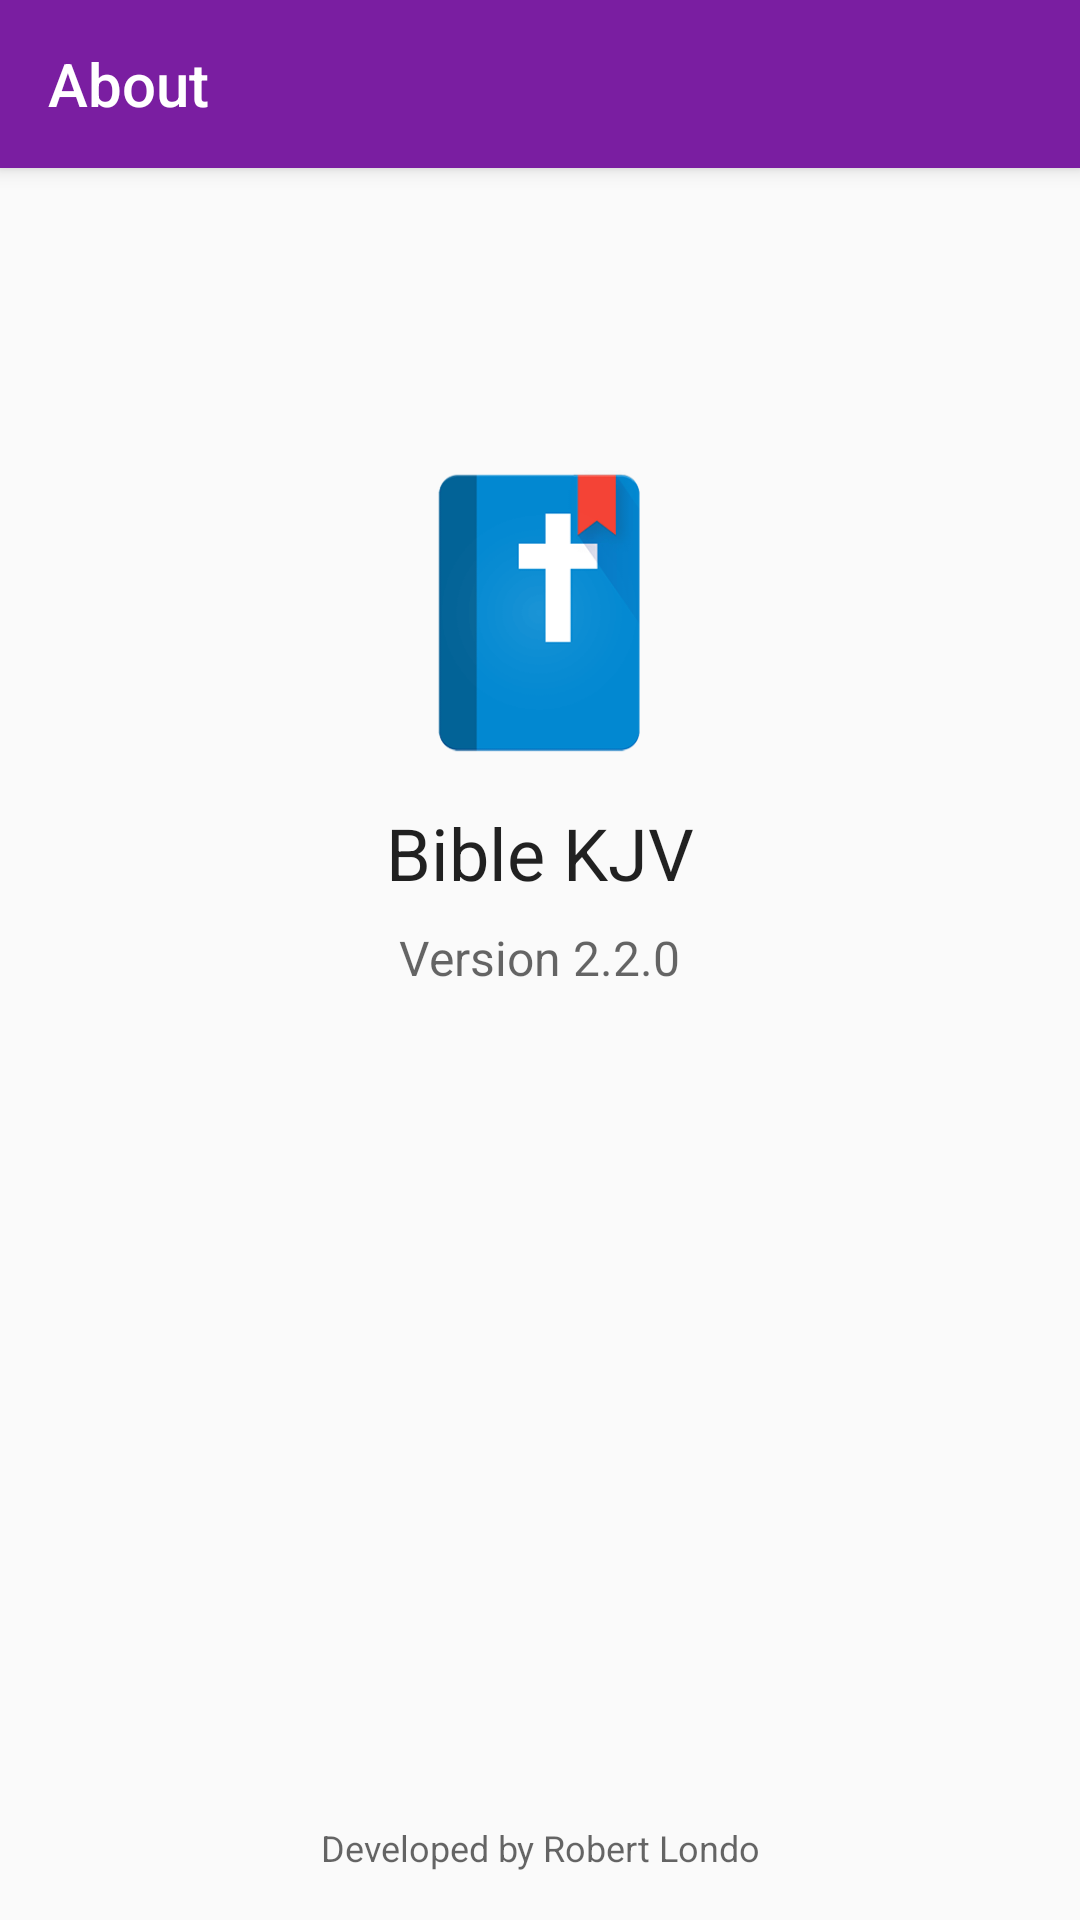

Produce the Android XML layout that renders to this screen, including the resource entries it uses.
<!-- AndroidManifest.xml: application theme AppTheme -->
<!-- res/layout/activity_about.xml -->
<?xml version="1.0" encoding="utf-8"?>
<LinearLayout xmlns:android="http://schemas.android.com/apk/res/android"
    xmlns:app="http://schemas.android.com/apk/res-auto"
    xmlns:tools="http://schemas.android.com/tools"
    android:layout_width="match_parent"
    android:layout_height="match_parent"
    android:orientation="vertical"
    android:gravity="center"
    tools:context="tz.co.wadau.biblekingjamesversion.AboutActivity">

    <android.support.v7.widget.Toolbar
        android:id="@+id/toolbar_about"
        android:layout_width="match_parent"
        android:layout_height="wrap_content"
        android:background="@color/colorPrimary"
        android:elevation="4dp"
        android:minHeight="?attr/actionBarSize"
        app:popupTheme="@style/ThemeOverlay.AppCompat.Light"
        app:theme="@style/ThemeOverlay.AppCompat.Light"
        app:title="@string/about"
        app:titleTextColor="@android:color/white" />

    <LinearLayout
        android:layout_width="match_parent"
        android:layout_height="0dp"
        android:layout_weight="1"
        android:gravity="center_horizontal"
        android:orientation="vertical"
        android:paddingTop="100dp">

        <ImageView
            android:layout_width="96dp"
            android:layout_height="96dp"
            android:src="@drawable/ic_launcher"
            android:layout_marginBottom="16dp" />

        <TextView
            android:layout_width="wrap_content"
            android:layout_height="wrap_content"
            android:text="@string/app_name"
            android:layout_marginBottom="8dp"
            android:textAppearance="@style/TextAppearance.AppCompat.Headline" />

        <TextView
            android:id="@+id/app_version"
            android:layout_width="wrap_content"
            android:layout_height="wrap_content"
            android:text="Version 2.2.0"
            android:textSize="16sp"
            android:textAppearance="@style/TextAppearance.AppCompat.Caption" />
    </LinearLayout>

    <TextView
        android:layout_width="wrap_content"
        android:layout_height="wrap_content"
        android:padding="16dp"
        android:gravity="center_horizontal"
        android:textAppearance="@style/TextAppearance.AppCompat.Caption"
        android:text="@string/developed_by"/>
</LinearLayout>
<!-- resources referenced by this layout -->
<resources>
  <color name="colorPrimary">#7A1EA1</color>
  <!-- drawable ic_launcher: png bitmap (drawable, 5448 bytes) -->
  <string name="about">About</string>
  <string name="app_name">Bible KJV</string>
  <string name="developed_by">Developed by Robert Londo</string>
  <style name="AppTheme" parent="Theme.AppCompat.Light.NoActionBar">
          
          <item name="colorPrimary">@color/colorPrimary</item>
          <item name="colorPrimaryDark">@color/colorPrimaryDark</item>
          <item name="colorAccent">@color/colorAccent</item>
          <item name="preferenceTheme">@style/PreferenceThemeOverlay.v14.Material</item>
          <item name="mWindowBackground">@color/colorWhite</item>
          <item name="bookIconTintColor">@color/colorIconTintColorDay</item>
          <item name="colorVerseEmptyState">@color/colorVerseEmptyStateLight</item>
          <item name="colorChapterSelectedBg">@color/colorListLighter</item>
          <item name="windowActionModeOverlay">true</item>
          <item name="android:actionModeBackground">@android:color/white</item>
          <item name="android:actionModeCloseDrawable">@drawable/ic_action_back</item>
      </style>
  <color name="colorPrimaryDark">#7A1EA1</color>
  <color name="colorAccent">#68EFAD</color>
  <color name="colorWhite">#FFFFFF</color>
  <color name="colorIconTintColorDay">#B3C0AC</color>
  <color name="colorVerseEmptyStateLight">#64000000</color>
  <color name="colorListLighter">#dfe4dc</color>
</resources>
